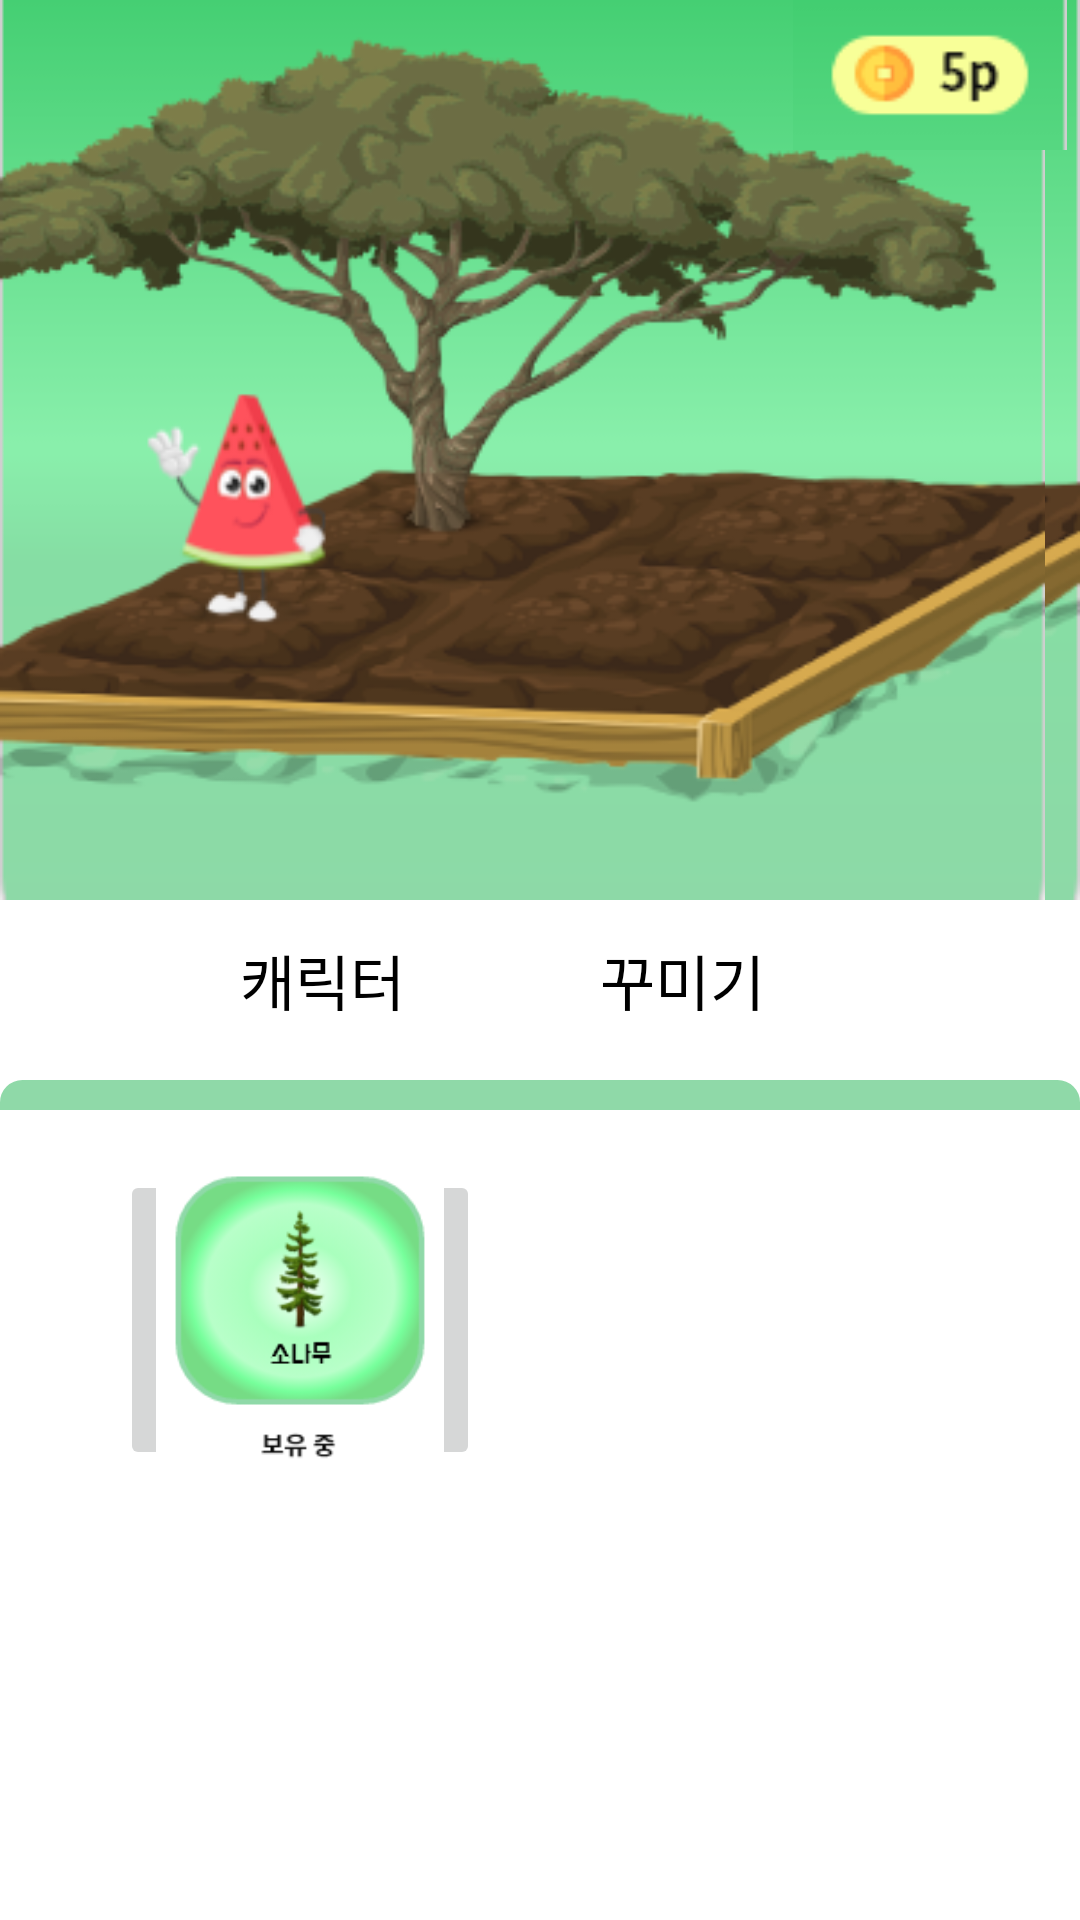

Write the Android layout XML for this screen, with the resource values it uses.
<!-- AndroidManifest.xml: application theme Theme.Greenomy -->
<!-- res/layout/fragment_store.xml -->
<?xml version="1.0" encoding="utf-8"?>
<LinearLayout xmlns:android="http://schemas.android.com/apk/res/android"
    android:layout_width="match_parent"
    android:layout_height="match_parent"
    android:orientation="vertical">

    <RelativeLayout
        android:layout_width="360dp"
        android:layout_height="300dp">

        <View
            android:layout_width="360dp"
            android:layout_height="361dp"
            android:background="@drawable/store_bg" />

        <ImageView
            android:layout_width="360dp"
            android:layout_height="361dp"
            android:scaleType="fitStart"
            android:src="@drawable/store_bg" />

        <ImageView
            android:id="@+id/pine_tree"
            android:layout_width="60dp"
            android:layout_height="60dp"
            android:layout_marginLeft="240dp"
            android:layout_marginTop="130dp"
            android:src="@mipmap/pine_tree"
            android:visibility="visible" />

        <ImageView
            android:id="@+id/discount_point"
            android:layout_width="140dp"
            android:layout_height="50dp"
            android:layout_marginLeft="260dp"
            android:src="@drawable/discount_point"
            android:visibility="visible" />

    </RelativeLayout>

    <RelativeLayout
        android:layout_width="360dp"
        android:layout_height="60dp">

        <TextView
            android:layout_width="wrap_content"
            android:layout_height="wrap_content"
            android:layout_marginLeft="80dp"
            android:layout_marginTop="12dp"
            android:gravity="center_horizontal"
            android:text="캐릭터"
            android:textColor="@color/black"
            android:textSize="20sp" />

        <TextView
            android:layout_width="wrap_content"
            android:layout_height="wrap_content"
            android:layout_marginLeft="200dp"
            android:layout_marginTop="12dp"
            android:gravity="center_horizontal"
            android:text="꾸미기"
            android:textColor="@color/black"
            android:textSize="20sp" />
    </RelativeLayout>

    <View
        android:layout_width="wrap_content"
        android:layout_height="10dp"
        android:background="@drawable/green_line" />

    <LinearLayout
        android:layout_width="360dp"
        android:layout_height="wrap_content">

        <ImageButton
            android:id="@+id/nonClicked_pine_tree"
            android:layout_width="120dp"
            android:layout_height="100dp"
            android:layout_marginLeft="40dp"
            android:layout_marginTop="20dp"
            android:onClick="deletePineTree"
            android:scaleType="centerCrop"
            android:src="@mipmap/nonclicked_pine_tree" />

        <ImageView
            android:id="@+id/tree_house"
            android:layout_width="100dp"
            android:layout_height="100dp"
            android:layout_marginLeft="40dp"
            android:layout_marginTop="20dp"
            android:src="@mipmap/treehouse"
            android:visibility="visible" />

    </LinearLayout>


</LinearLayout>
<!-- resources referenced by this layout -->
<resources>
  <color name="black">#FF000000</color>
  <!-- drawable discount_point: png bitmap (drawable, 1984 bytes) -->
  <!-- drawable green_line (drawable) -->
  <?xml version="1.0" encoding="utf-8"?>
  <shape xmlns:android="http://schemas.android.com/apk/res/android"
      android:shape="rectangle">
      <solid android:color="#ffffff" />
      <corners
          android:topRightRadius="30dp"
          android:topLeftRadius="30dp"/>
      <stroke
          android:width="5dp"
          android:color="#8fd9a8"
          />
  </shape>
  <!-- drawable store_bg: png bitmap (drawable, 95573 bytes) -->
  <!-- mipmap nonclicked_pine_tree: png bitmap (mipmap-xxxhdpi, 17678 bytes) -->
  <!-- mipmap treehouse: png bitmap (drawable, 19370 bytes) -->
  <style name="Theme.Greenomy" parent="Theme.MaterialComponents.DayNight.DarkActionBar">
          
          <item name="colorPrimary">#8cdaa7</item>
          <item name="colorPrimaryVariant">@color/black</item>
          <item name="colorOnPrimary">#016437</item>
          
          <item name="colorSecondary">@color/teal_200</item>
          <item name="colorSecondaryVariant">@color/teal_700</item>
          <item name="colorOnSecondary">@color/black</item>
          
          <item name="android:statusBarColor" tools:targetApi="l">?attr/colorPrimaryVariant</item>
          
      </style>
  <color name="teal_200">#FF03DAC5</color>
  <color name="teal_700">#FF018786</color>
</resources>
